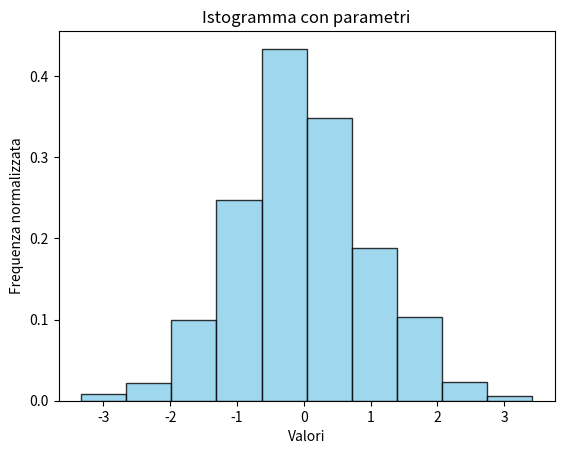
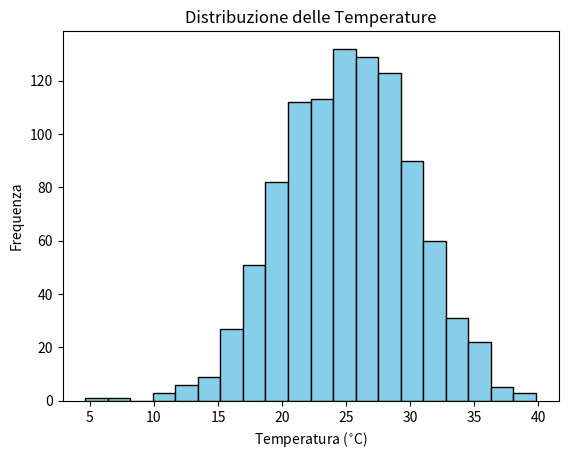

The script that saved these images, in order: (Note: this script raises an exception after producing the figures.)
import matplotlib.pyplot as plt
import numpy as np
import pandas as pd


plt.ion()
# Generazione di dati casuali
dati = np.random.randn(1000)

# Creazione dell'istogramma con parametri
plt.hist(dati, bins=10, density=True, color='skyblue', edgecolor='black', alpha=0.8,cumulative=False)

# Personalizzazione del grafico
plt.title('Istogramma con parametri')
plt.xlabel('Valori')
plt.ylabel('Frequenza normalizzata')

# Mostra il grafico
plt.show()
# aaltro sempio

# Generazione di dati casuali (es. temperature)
dati = np.random.normal(25, 5, 1000) # media 25, deviazione standard 5

# Creazione della figura e degli assi
fig, ax = plt.subplots()

# Creazione dell'istogramma
ax.hist(dati, bins=20, color='skyblue', edgecolor='black')

# Aggiunta dei gradi agli assi
ax.set_xlabel('Temperatura ($^{\circ}$C)')
ax.set_ylabel('Frequenza')

plt.title('Distribuzione delle Temperature')
plt.show()
s=input("premi un tasto x chiudre")

# esmpio piu complsso
# 1. Dataset di esempio
data = {
    'Città': ['Roma', 'Milano', 'Napoli', 'Torino'],
    'Popolazione': [2.8, 1.4, 0.9, 0.8]
}
df = pd.DataFrame(data)

# 2. Definizione dei colori specifici per ciascuna barra
colori_personalizzati = ['#E63946', '#F1FAEE', '#A8DADC', '#457B9D'] 

# Nota: puoi usare una lista di colori (HEX o nomi) o un colore singolo es. color='darkorange'

# 3. Creazione del grafico (assegniamo il grafico a una variabile 'ax')
ax = df.plot.bar(
    x='Città', 
    y='Popolazione', 
    color=colori_personalizzati, 
    edgecolor='black', # Aggiunge un bordo nero alle barre
    legend=False
)

# 4. Aggiunta delle etichette sopra le barre (Metodo automatico di Matplotlib)
ax.bar_label(ax.containers[0], padding=3, fmt='%.1f')

# 5. Personalizzazione dei testi
plt.title('Popolazione per Città', fontsize=14, fontweight='bold')
plt.ylabel('Milioni di abitanti', fontsize=12)
plt.xlabel('Città', fontsize=12)
plt.xticks(rotation=0) # Mantiene i nomi delle città in orizzontale
plt.tight_layout() # Evita che i testi o i bordi vengano tagliati nel salvataggio

# 6. Salvataggio del grafico come immagine
plt.savefig('.\Dataset_DataFrame\grafico_popolazione.png', dpi=300, bbox_inches='tight')

# 7. Mostra il grafico a schermo
plt.show()

s=input("premi un tasto x chiudre")
